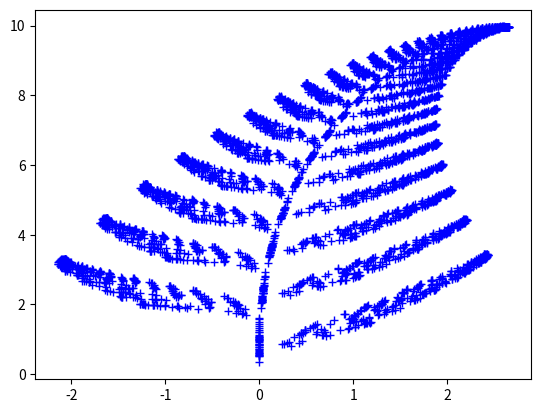

Here is the Python script that generated this plot:
def paprotka_barnsleya(powtorzen=2000):
    from random import uniform
    import matplotlib.pyplot as plt
    X = []
    Y = []
    x, y = 0, 0
    for kolejny in range(powtorzen):
        q = uniform(0, 100)
        if q < 1:
            x = 0
            y = 0.16 * y
        elif q < 86:
            x = 0.85 * x + 0.04 * y
            y = -0.04 * x + 0.85 * y + 1.6
        elif q < 93:
            x = 0.2 * x - 0.26 * y
            y = 0.23 * x + 0.22 * y + 1.6
        else:
            x = -0.15 * x + 0.28 * y
            y = 0.26 * x + 0.24 * y + 0.44
        X.append(x)
        Y.append(y)
    # tworzenie wykresu - niebieskie znaki '+'
    print(len(X))
    plt.plot(X, Y, 'b+')
    plt.show()

paprotka_barnsleya(4000)
